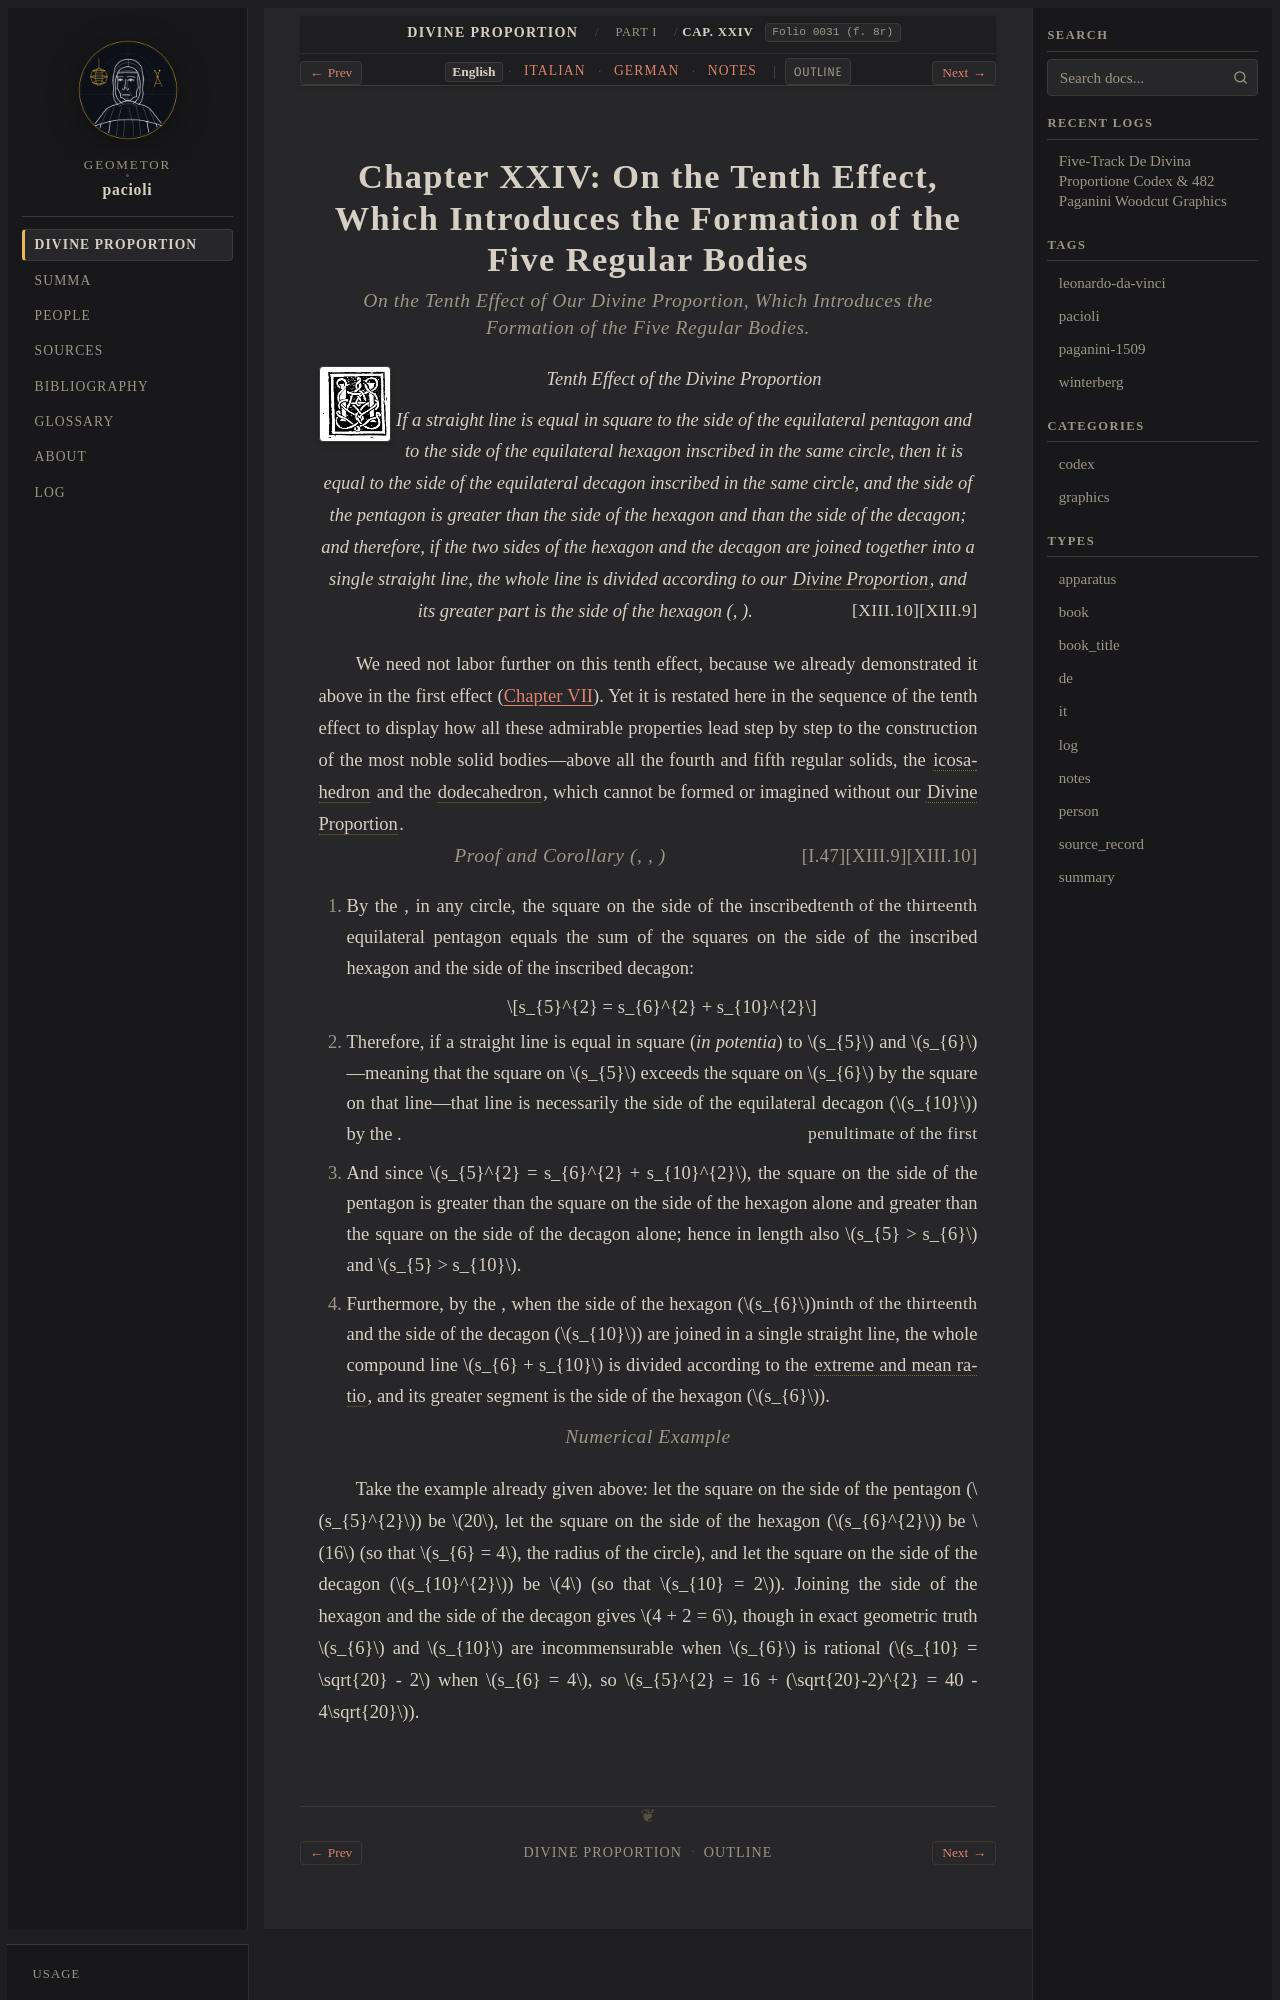

repository: geometor/pacioli · page: de_divina_proportione/compendio/cap_24/index.html · generator: sphinx

:tracks: English: index | Italian: it | German: de | Notes: notes
:layout: book
:canonical_id: Cap. XXIV
:folio: 0031 (f. 8r)

.. _compendio-cap_24:
.. _compendio-cap_24-en:

Chapter XXIV: On the Tenth Effect, Which Introduces the Formation of the Five Regular Bodies
============================================================================================

.. rubric:: On the Tenth Effect of Our Divine Proportion, Which Introduces the Formation of the Five Regular Bodies.

.. folio:: 0031 (f. 8r)
   :initial: 0031.c1.png

.. enunciation:: Tenth Effect of the Divine Proportion

   If a straight line is equal in square to the side of the equilateral pentagon and to the side of the equilateral hexagon inscribed in the same circle, then it is equal to the side of the equilateral decagon inscribed in the same circle, and the side of the pentagon is greater than the side of the hexagon and than the side of the decagon; and therefore, if the two sides of the hexagon and the decagon are joined together into a single straight line, the whole line is divided according to our :term:`Divine Proportion <divina-proportione>`, and its greater part is the side of the hexagon (:just:`XIII.9`, :just:`XIII.10`).

We need not labor further on this tenth effect, because we already demonstrated it above in the first effect (:ref:`Chapter VII <compendio-cap_07-en>`). Yet it is restated here in the sequence of the tenth effect to display how all these admirable properties lead step by step to the construction of the most noble solid bodies—above all the fourth and fifth regular solids, the :term:`icosahedron <icosahedron>` and the :term:`dodecahedron <dodecahedron>`, which cannot be formed or imagined without our :term:`Divine Proportion <divina-proportione>`.

.. rubric:: Proof and Corollary (:just:`XIII.10`, :just:`XIII.9`, :just:`I.47`)

.. assertion::

   1. By the :just:`tenth of the thirteenth <XIII.10>`, in any circle, the square on the side of the inscribed equilateral pentagon equals the sum of the squares on the side of the inscribed hexagon and the side of the inscribed decagon:

      .. math::

         s_{5}^{2} = s_{6}^{2} + s_{10}^{2}

   2. Therefore, if a straight line is equal in square (*in potentia*) to :math:`s_{5}` and :math:`s_{6}`—meaning that the square on :math:`s_{5}` exceeds the square on :math:`s_{6}` by the square on that line—that line is necessarily the side of the equilateral decagon (:math:`s_{10}`) by the :just:`penultimate of the first <I.47>`.
   3. And since :math:`s_{5}^{2} = s_{6}^{2} + s_{10}^{2}`, the square on the side of the pentagon is greater than the square on the side of the hexagon alone and greater than the square on the side of the decagon alone; hence in length also :math:`s_{5} > s_{6}` and :math:`s_{5} > s_{10}`.
   4. Furthermore, by the :just:`ninth of the thirteenth <XIII.9>`, when the side of the hexagon (:math:`s_{6}`) and the side of the decagon (:math:`s_{10}`) are joined in a single straight line, the whole compound line :math:`s_{6} + s_{10}` is divided according to the :term:`extreme and mean ratio <extrema-et-media-ratio>`, and its greater segment is the side of the hexagon (:math:`s_{6}`).

.. rubric:: Numerical Example
